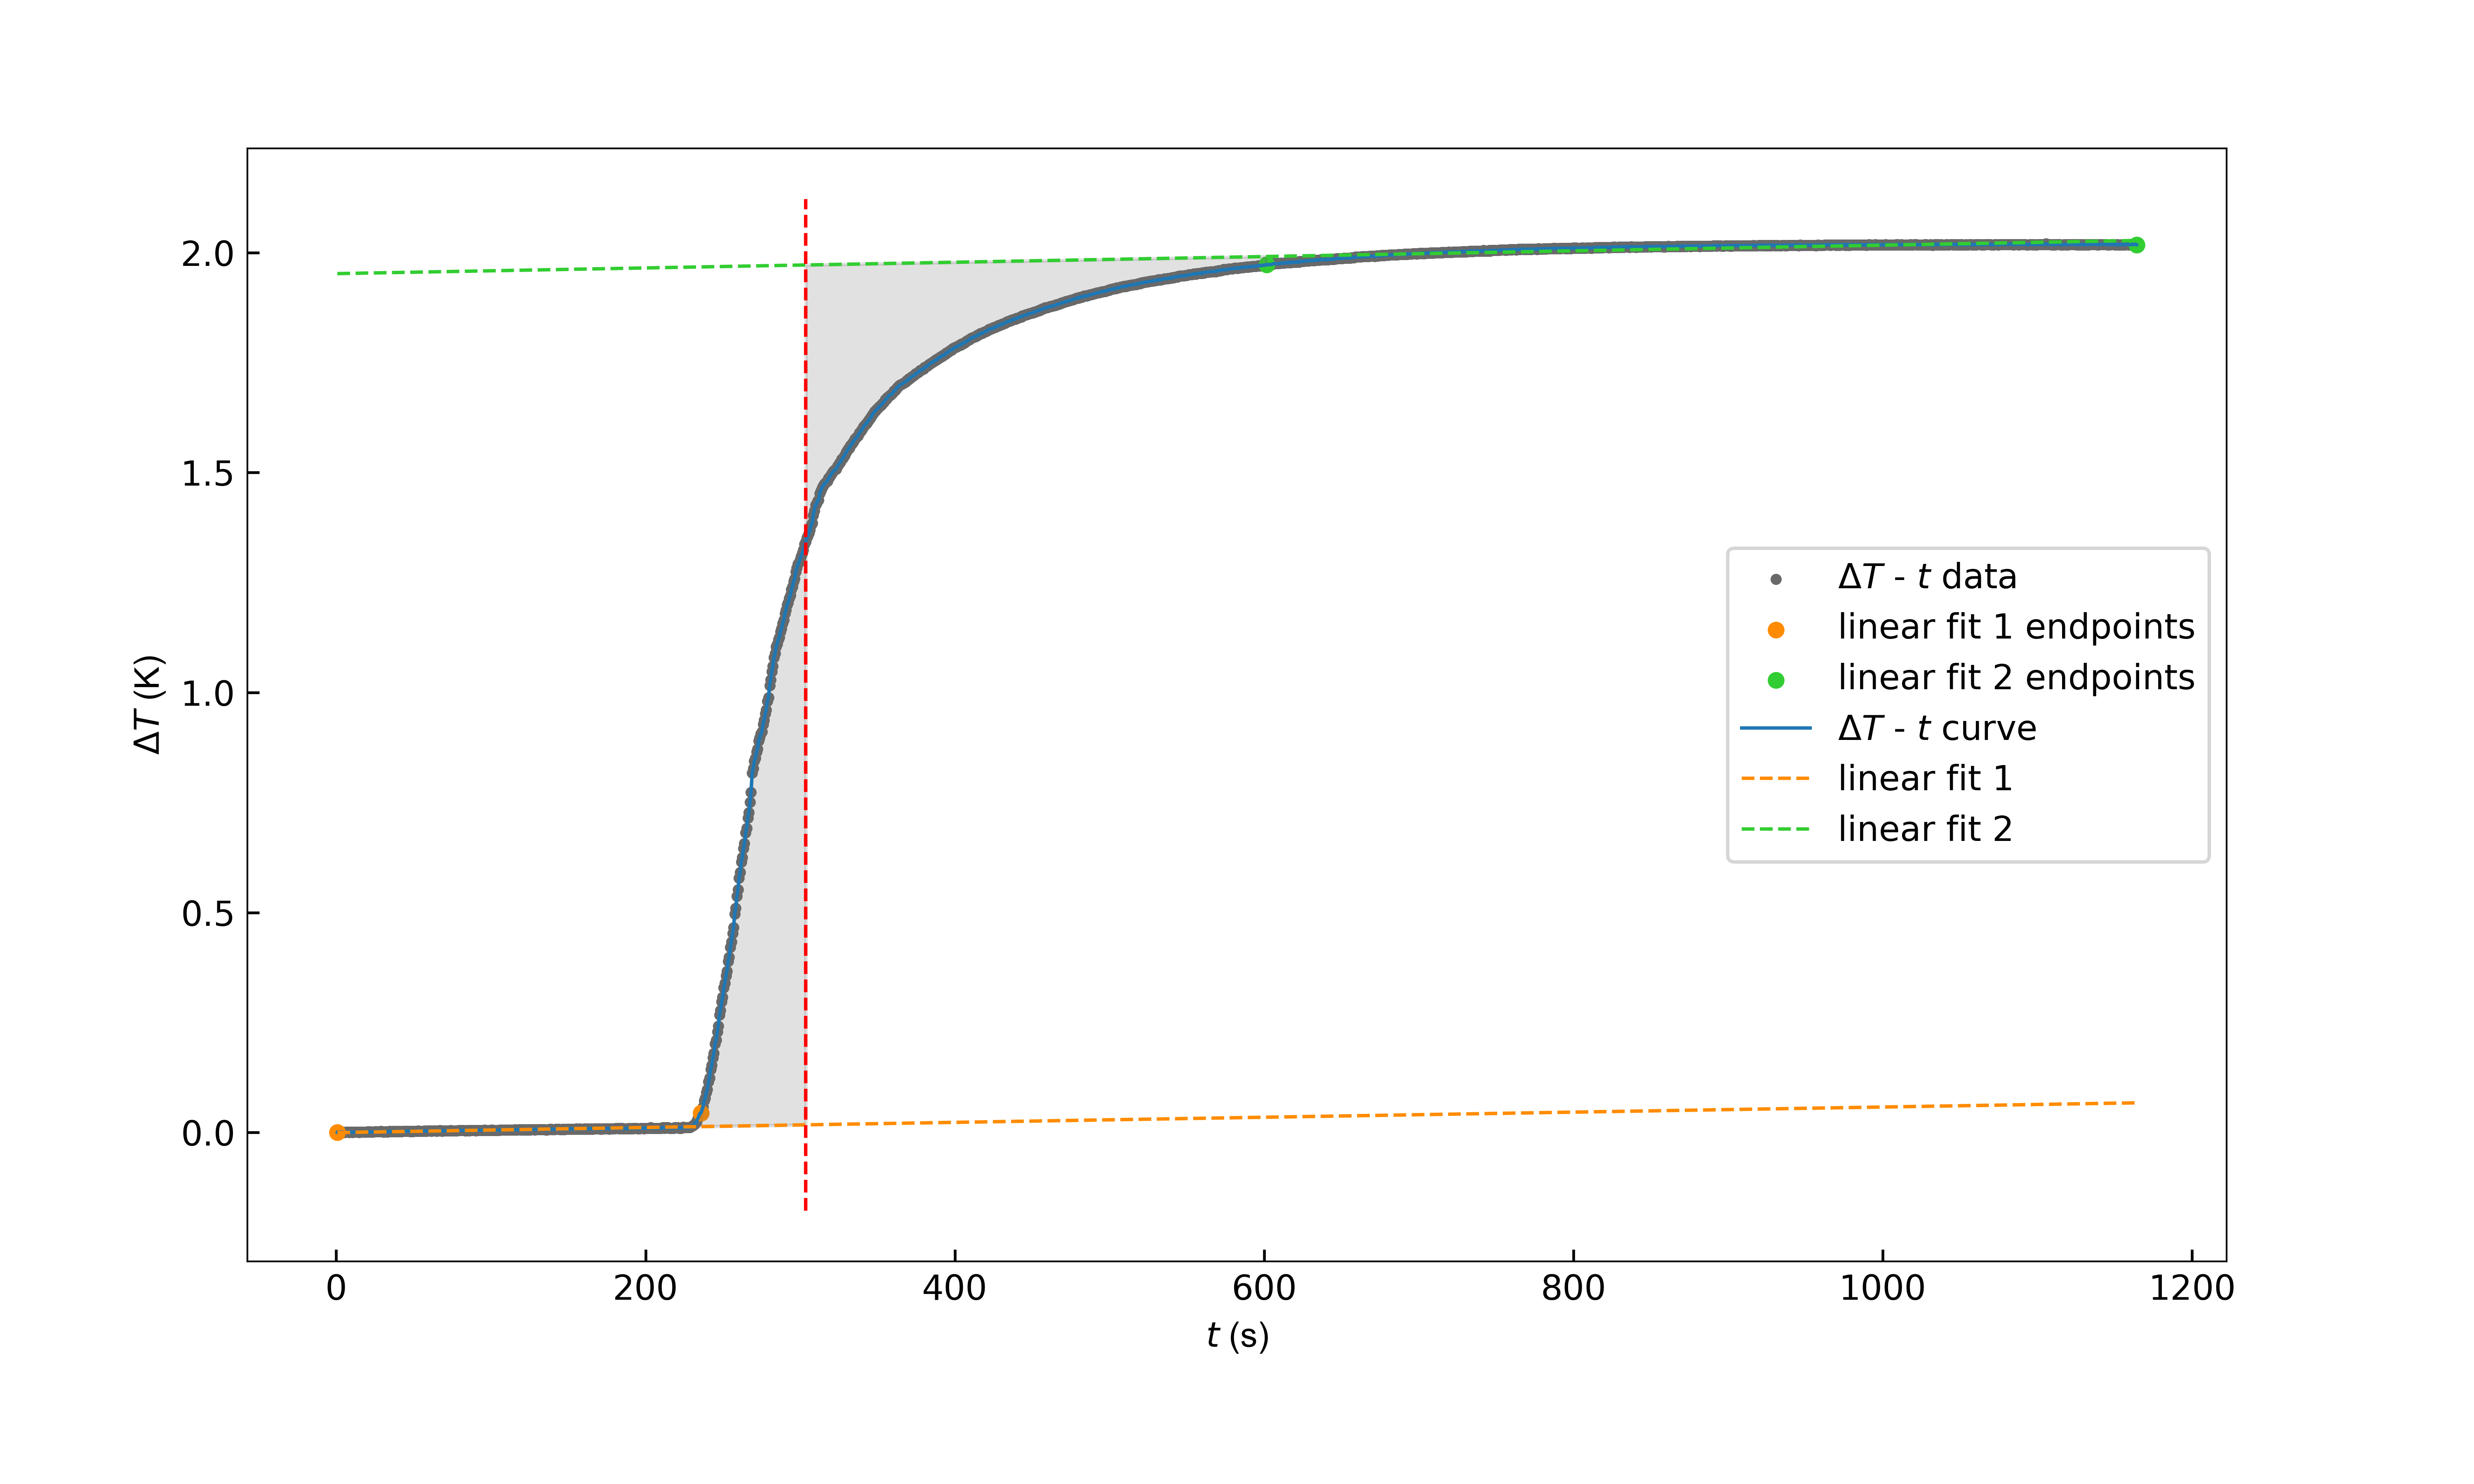

Data behind this chart, as committed beside it:
room_temperature(K), 298.15
water_volume(mL), 500.0
cotton_mass(g), 0.0100
combustible_mass(g), 1
Nickel_before_mass(g), 0.0080
Nickel_after_mass(g), 0.0030
time(s), Delta_T(K)
0.730, -0.000
1.361, -0.000
2.141, 0.001
2.777, -0.000
3.548, 0.001
4.180, 0.001
4.961, -0.000
5.601, -0.000
6.375, 0.001
7.003, 0.001
7.788, 0.001
8.416, -0.000
9.194, 0.001
9.827, 0.001
10.61, -0.000
11.24, 0.001
12.02, 0.001
12.65, 0.001
13.43, 0.001
14.06, 0.001
14.84, -0.000
15.48, 0.001
16.25, 0.001
16.89, 0.001
17.66, 0.001
18.3, 0.001
19.08, 0.001
19.71, 0.001
20.49, 0.002
21.12, 0.001
21.9, 0.002
22.54, 0.001
23.31, 0.001
23.94, 0.001
24.72, 0.002
25.36, 0.002
26.14, 0.002
26.77, 0.002
27.55, 0.002
28.18, 0.002
28.96, 0.003
29.59, 0.002
30.37, 0.001
31, 0.001
31.79, 0.002
32.41, 0.002
33.19, 0.001
33.82, 0.002
34.61, 0.003
35.24, 0.002
36.02, 0.002
36.66, 0.003
37.43, 0.002
38.06, 0.002
... 1,716 more rows
